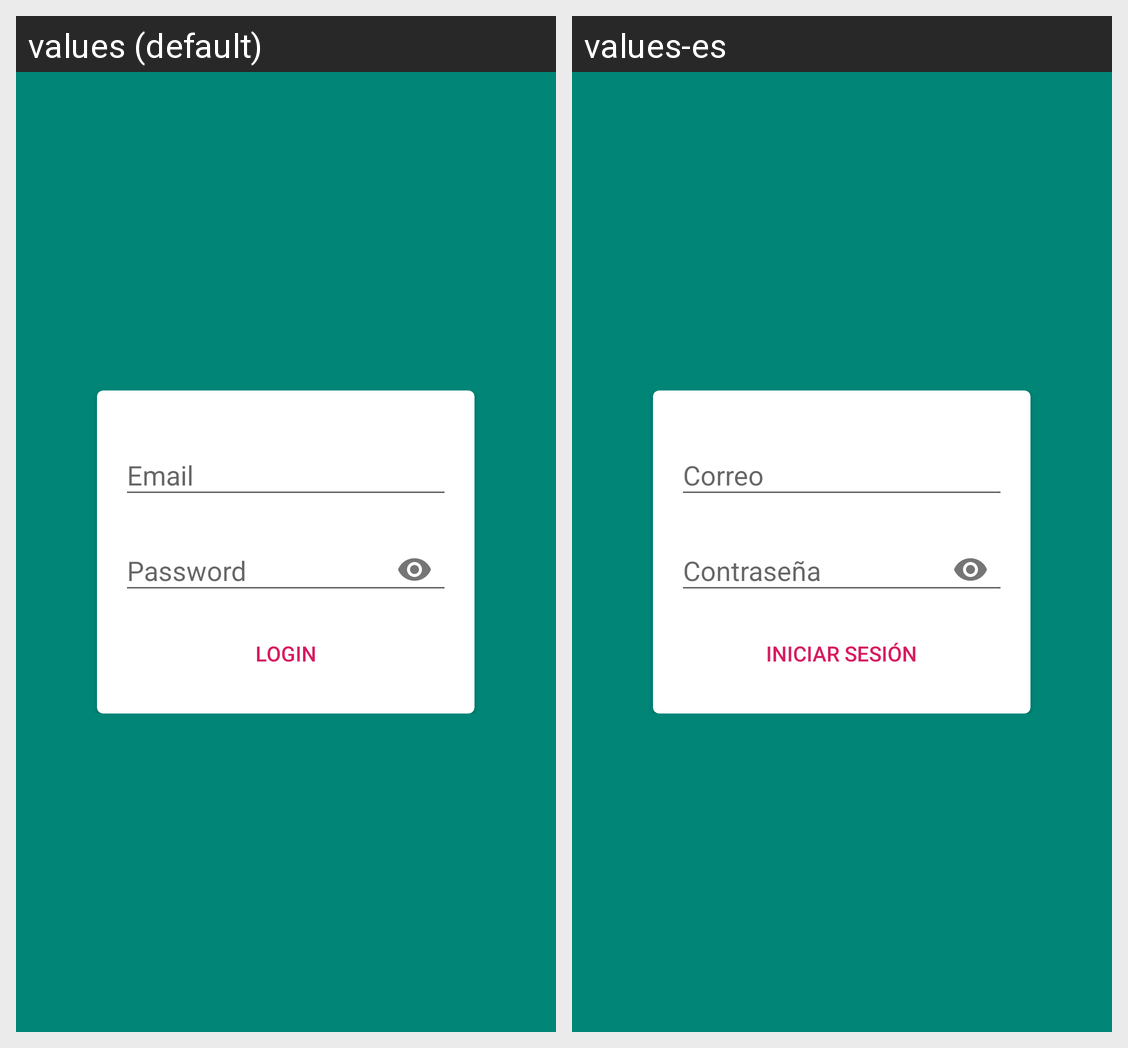

The same Android screen rendered under two of its app's locales, left to right. List the strings drawn on it with the default value and each locale's translation.
Android screen res/layout/activity_login.xml rendered under 2 locales, left to right: values (default), values-es. Device: Nexus 5 (rendered at 1080×1920; each locale shown at half size, 540×960, under a caption strip naming it); theme AppTheme.NoActionBar.
Strings drawn on this screen, with the default value and each locale's value (text and hints the layout hard-codes, and strings that could not be matched under every locale, appear in the picture but are not listed):

email
  values: Email
  values-es: Correo

pass
  values: Password
  values-es: Contraseña

btn_login
  values: Login
  values-es: Iniciar sesión
